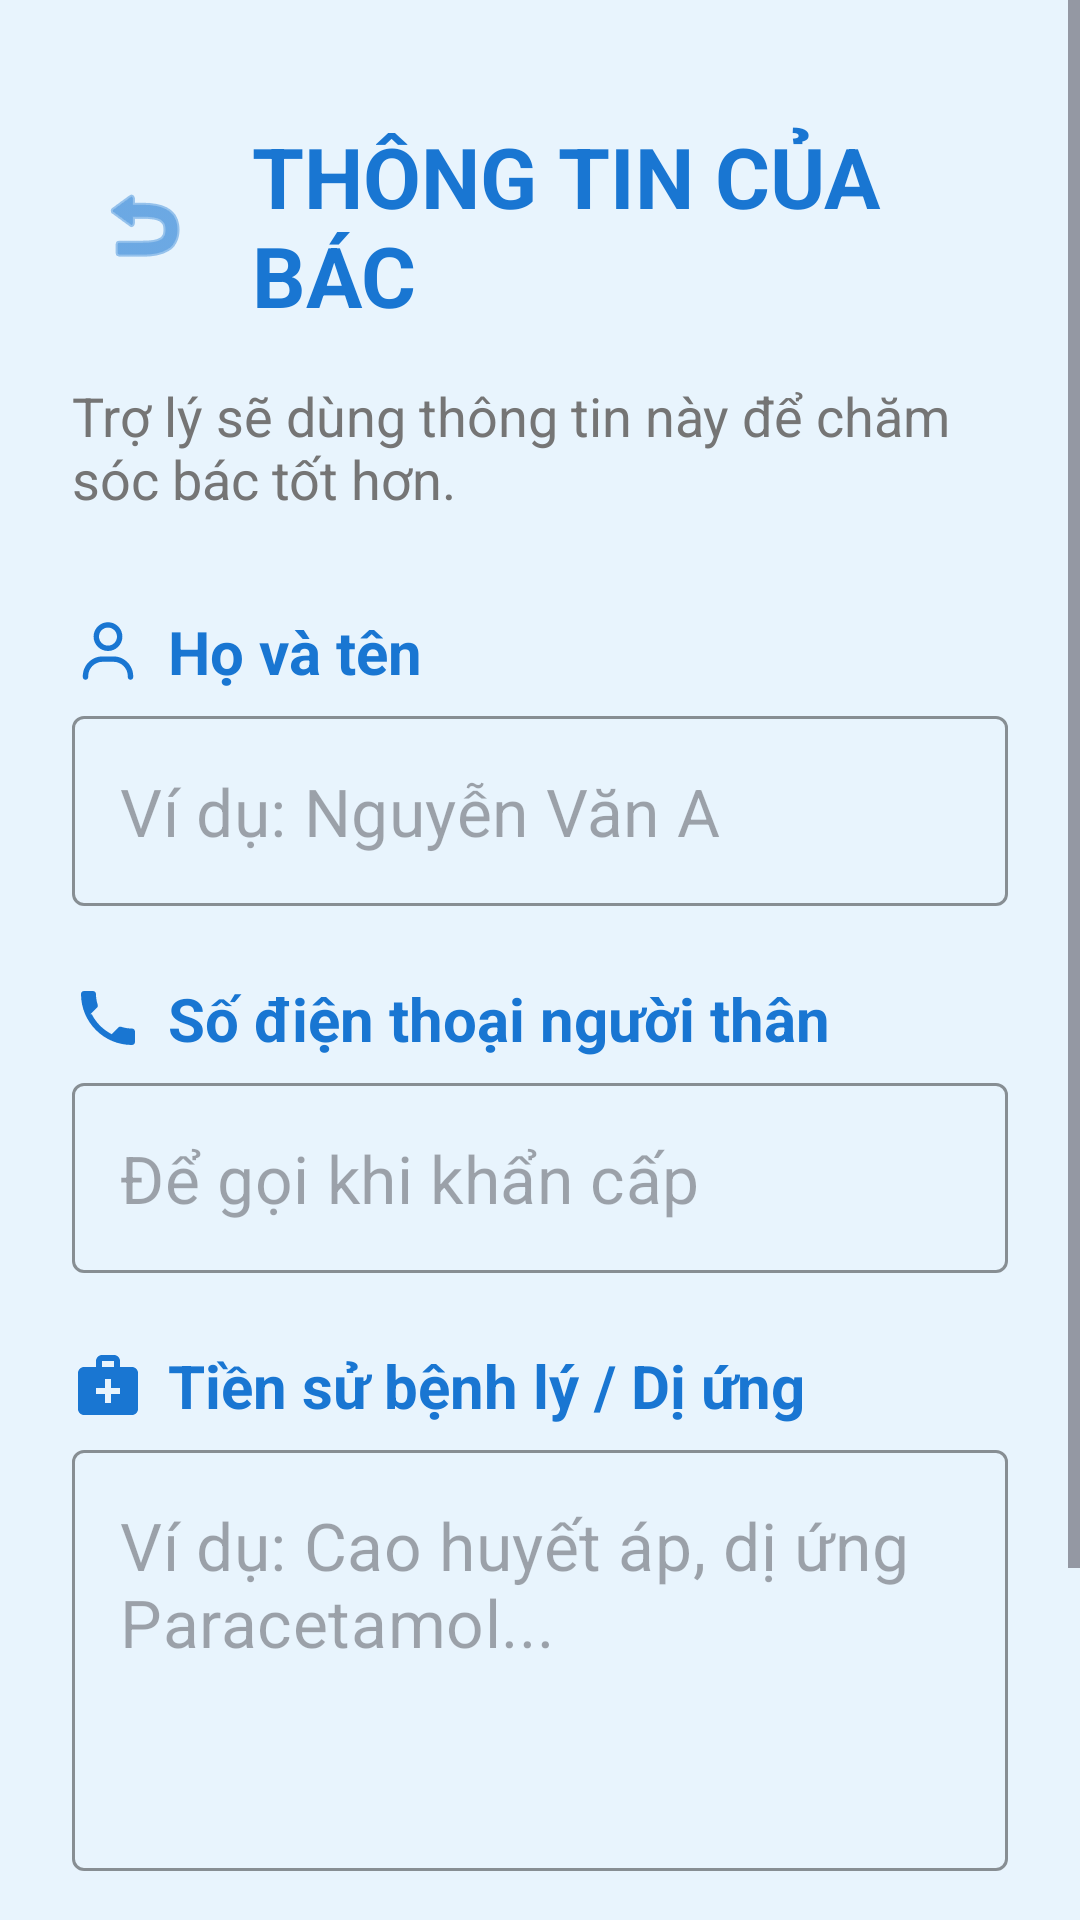

Reconstruct the res/layout file that produces this screen, plus the resources it refers to.
<!-- AndroidManifest.xml: application theme Theme.TroLyYTe -->
<!-- res/layout/fragment_personal_info.xml -->
<?xml version="1.0" encoding="utf-8"?>
<ScrollView xmlns:android="http://schemas.android.com/apk/res/android"
    xmlns:app="http://schemas.android.com/apk/res-auto"
    android:layout_width="match_parent"
    android:layout_height="match_parent"
    android:background="@color/light_blue_background"
    android:fillViewport="true">

    <LinearLayout
        android:layout_width="match_parent"
        android:layout_height="wrap_content"
        android:orientation="vertical"
        android:padding="24dp">
    <LinearLayout
        android:layout_width="match_parent"
        android:layout_height="wrap_content"
        android:gravity="center_vertical"
        android:orientation="horizontal"
        android:layout_marginTop="16dp"
        android:layout_marginBottom="8dp">

        <ImageButton
            android:id="@+id/btnBack"
            android:layout_width="48dp"
            android:layout_height="48dp"
            android:background="?attr/selectableItemBackgroundBorderless"
            android:contentDescription="Quay lại"
            android:src="@android:drawable/ic_menu_revert"
            app:tint="@color/dark_blue" />
        <TextView
            android:layout_width="wrap_content"
            android:layout_height="wrap_content"
            android:layout_marginStart="12dp"
            android:text="THÔNG TIN CỦA BÁC"
            android:textColor="@color/dark_blue"
            android:textSize="28sp"
            android:textStyle="bold" />
    </LinearLayout>

        <TextView
            android:layout_width="wrap_content"
            android:layout_height="wrap_content"
            android:text="Trợ lý sẽ dùng thông tin này để chăm sóc bác tốt hơn."
            android:textColor="@color/dark_gray"
            android:textSize="18sp"
            android:layout_marginTop="8dp"
            android:layout_marginBottom="32dp" />

        
        <LinearLayout
            android:layout_width="match_parent"
            android:layout_height="wrap_content"
            android:orientation="horizontal"
            android:gravity="center_vertical"
            android:layout_marginBottom="8dp">
            <ImageView
                android:layout_width="24dp"
                android:layout_height="24dp"
                android:src="@drawable/ic_profile"
                app:tint="@color/dark_blue"/>
            <TextView
                android:layout_width="wrap_content"
                android:layout_height="wrap_content"
                android:text="Họ và tên"
                android:textSize="20sp"
                android:textStyle="bold"
                android:textColor="@color/dark_blue"
                android:layout_marginStart="8dp"/>
        </LinearLayout>

        <com.google.android.material.textfield.TextInputLayout
            android:id="@+id/tilName"
            style="@style/Widget.MaterialComponents.TextInputLayout.OutlinedBox"
            android:layout_width="match_parent"
            android:layout_height="wrap_content"
            android:layout_marginBottom="24dp"
            app:boxStrokeColor="#1A73E8"
            app:hintEnabled="false">
            <com.google.android.material.textfield.TextInputEditText
                android:id="@+id/etName"
                android:layout_width="match_parent"
                android:layout_height="wrap_content"
                android:hint="Ví dụ: Nguyễn Văn A"
                android:textColor="@color/black"
                android:textSize="22sp"
                android:inputType="textPersonName" />
        </com.google.android.material.textfield.TextInputLayout>

        
        <LinearLayout
            android:layout_width="match_parent"
            android:layout_height="wrap_content"
            android:orientation="horizontal"
            android:gravity="center_vertical"
            android:layout_marginBottom="8dp">
            <ImageView
                android:layout_width="24dp"
                android:layout_height="24dp"
                android:src="@drawable/ic_phone"
                app:tint="@color/dark_blue"/>
            <TextView
                android:layout_width="wrap_content"
                android:layout_height="wrap_content"
                android:text="Số điện thoại người thân"
                android:textSize="20sp"
                android:textStyle="bold"
                android:textColor="@color/dark_blue"
                android:layout_marginStart="8dp"/>
        </LinearLayout>

        <com.google.android.material.textfield.TextInputLayout
            android:id="@+id/tilPhone"
            style="@style/Widget.MaterialComponents.TextInputLayout.OutlinedBox"
            android:layout_width="match_parent"
            android:layout_height="wrap_content"
            android:layout_marginBottom="24dp"
            app:boxStrokeColor="#1A73E8"
            app:hintEnabled="false">
            <com.google.android.material.textfield.TextInputEditText
                android:id="@+id/etPhone"
                android:layout_width="match_parent"
                android:layout_height="wrap_content"
                android:hint="Để gọi khi khẩn cấp"
                android:textColor="@color/black"
                android:textSize="22sp"
                android:inputType="phone" />
        </com.google.android.material.textfield.TextInputLayout>

        
        <LinearLayout
            android:layout_width="match_parent"
            android:layout_height="wrap_content"
            android:orientation="horizontal"
            android:gravity="center_vertical"
            android:layout_marginBottom="8dp">
            <ImageView
                android:layout_width="24dp"
                android:layout_height="24dp"
                android:src="@drawable/ic_medical_briefcase"
                app:tint="@color/dark_blue"/>
            <TextView
                android:layout_width="wrap_content"
                android:layout_height="wrap_content"
                android:text="Tiền sử bệnh lý / Dị ứng"
                android:textSize="20sp"
                android:textStyle="bold"
                android:textColor="@color/dark_blue"
                android:layout_marginStart="8dp"/>
        </LinearLayout>

        <com.google.android.material.textfield.TextInputLayout
            android:id="@+id/tilHistory"
            style="@style/Widget.MaterialComponents.TextInputLayout.OutlinedBox"
            android:layout_width="match_parent"
            android:layout_height="wrap_content"
            app:boxStrokeColor="#1A73E8"
            app:hintEnabled="false">
            <com.google.android.material.textfield.TextInputEditText
                android:id="@+id/etHistory"
                android:layout_width="match_parent"
                android:layout_height="wrap_content"
                android:hint="Ví dụ: Cao huyết áp, dị ứng Paracetamol..."
                android:minLines="4"
                android:gravity="top"
                android:textColor="@color/black"
                android:textSize="22sp"
                android:inputType="textMultiLine" />
        </com.google.android.material.textfield.TextInputLayout>

        
        <FrameLayout
            android:layout_width="match_parent"
            android:layout_height="wrap_content"
            android:layout_marginTop="40dp"
            android:layout_marginBottom="24dp">
            <com.google.android.material.button.MaterialButton
                android:id="@+id/btnSave"
                android:layout_width="match_parent"
                android:layout_height="72dp"
                android:text="LƯU THÔNG TIN"
                android:textSize="20sp"
                android:textStyle="bold"
                android:textColor="#FFFFFF"
                app:backgroundTint="#1A73E8"
                app:cornerRadius="12dp" />
            <ProgressBar
                android:id="@+id/loadingBar"
                android:layout_width="wrap_content"
                android:layout_height="wrap_content"
                android:layout_gravity="center"
                android:visibility="gone"
                android:indeterminateTint="#FFFFFF"/>
        </FrameLayout>

    </LinearLayout>
</ScrollView>
<!-- resources referenced by this layout -->
<resources>
  <color name="black">#FF000000</color>
  <color name="dark_blue">#1976D2</color>
  <color name="dark_gray">#757575</color>
  <color name="light_blue_background">#E8F4FD</color>
  <!-- drawable ic_medical_briefcase (drawable) -->
  <vector xmlns:android="http://schemas.android.com/apk/res/android"
      android:width="24dp"
      android:height="24dp"
      android:viewportWidth="24"
      android:viewportHeight="24">
      <path
          android:fillColor="#E53935"
          android:pathData="M20,6h-4V4c0,-1.1 -0.9,-2 -2,-2h-4c-1.1,0 -2,0.9 -2,2v2H4c-1.1,0 -2,0.9 -2,2v12c0,1.1 0.9,2 2,2h16c1.1,0 2,-0.9 2,-2V8c0,-1.1 -0.9,-2 -2,-2zM10,4h4v2h-4V4zM16,15h-3v3h-2v-3H8v-2h3v-3h2v3h3v2z" />
  </vector>
  <!-- drawable ic_phone (drawable) -->
  <vector xmlns:android="http://schemas.android.com/apk/res/android"
      android:width="24dp"
      android:height="24dp"
      android:viewportWidth="24"
      android:viewportHeight="24">
      <path
          android:fillColor="#1A73E8"
          android:pathData="M6.62,10.79c1.44,2.82 3.76,5.14 6.59,6.59l2.2,-2.2c0.27,-0.27 0.67,-0.36 1.02,-0.24 1.12,0.37 2.33,0.57 3.57,0.57 0.55,0 1,0.45 1,1V20c0,0.55 -0.45,1 -1,1 -9.39,0 -17,-7.61 -17,-17 0,-0.55 0.45,-1 1,-1H7c0.55,0 1,0.45 1,1 0,1.25 0.2,2.45 0.57,3.57 0.11,0.35 0.03,0.74 -0.25,1.02l-2.2,2.2z" />
  </vector>
  <!-- drawable ic_profile (drawable) -->
  <vector xmlns:android="http://schemas.android.com/apk/res/android"
      android:width="24dp"
      android:height="24dp"
      android:viewportWidth="640"
      android:viewportHeight="640">
      <path
          android:fillColor="#000"
          android:pathData="M240 192C240 147.8 275.8 112 320 112C364.2 112 400 147.8 400 192C400 236.2 364.2 272 320 272C275.8 272 240 236.2 240 192zM448 192C448 121.3 390.7 64 320 64C249.3 64 192 121.3 192 192C192 262.7 249.3 320 320 320C390.7 320 448 262.7 448 192zM144 544C144 473.3 201.3 416 272 416L368 416C438.7 416 496 473.3 496 544L496 552C496 565.3 506.7 576 520 576C533.3 576 544 565.3 544 552L544 544C544 446.8 465.2 368 368 368L272 368C174.8 368 96 446.8 96 544L96 552C96 565.3 106.7 576 120 576C133.3 576 144 565.3 144 552L144 544z" />
  </vector>
  <style name="Theme.TroLyYTe" parent="Base.Theme.TroLyYTe" />
  <style name="Base.Theme.TroLyYTe" parent="Theme.Material3.DayNight.NoActionBar">
          
          
      </style>
</resources>
